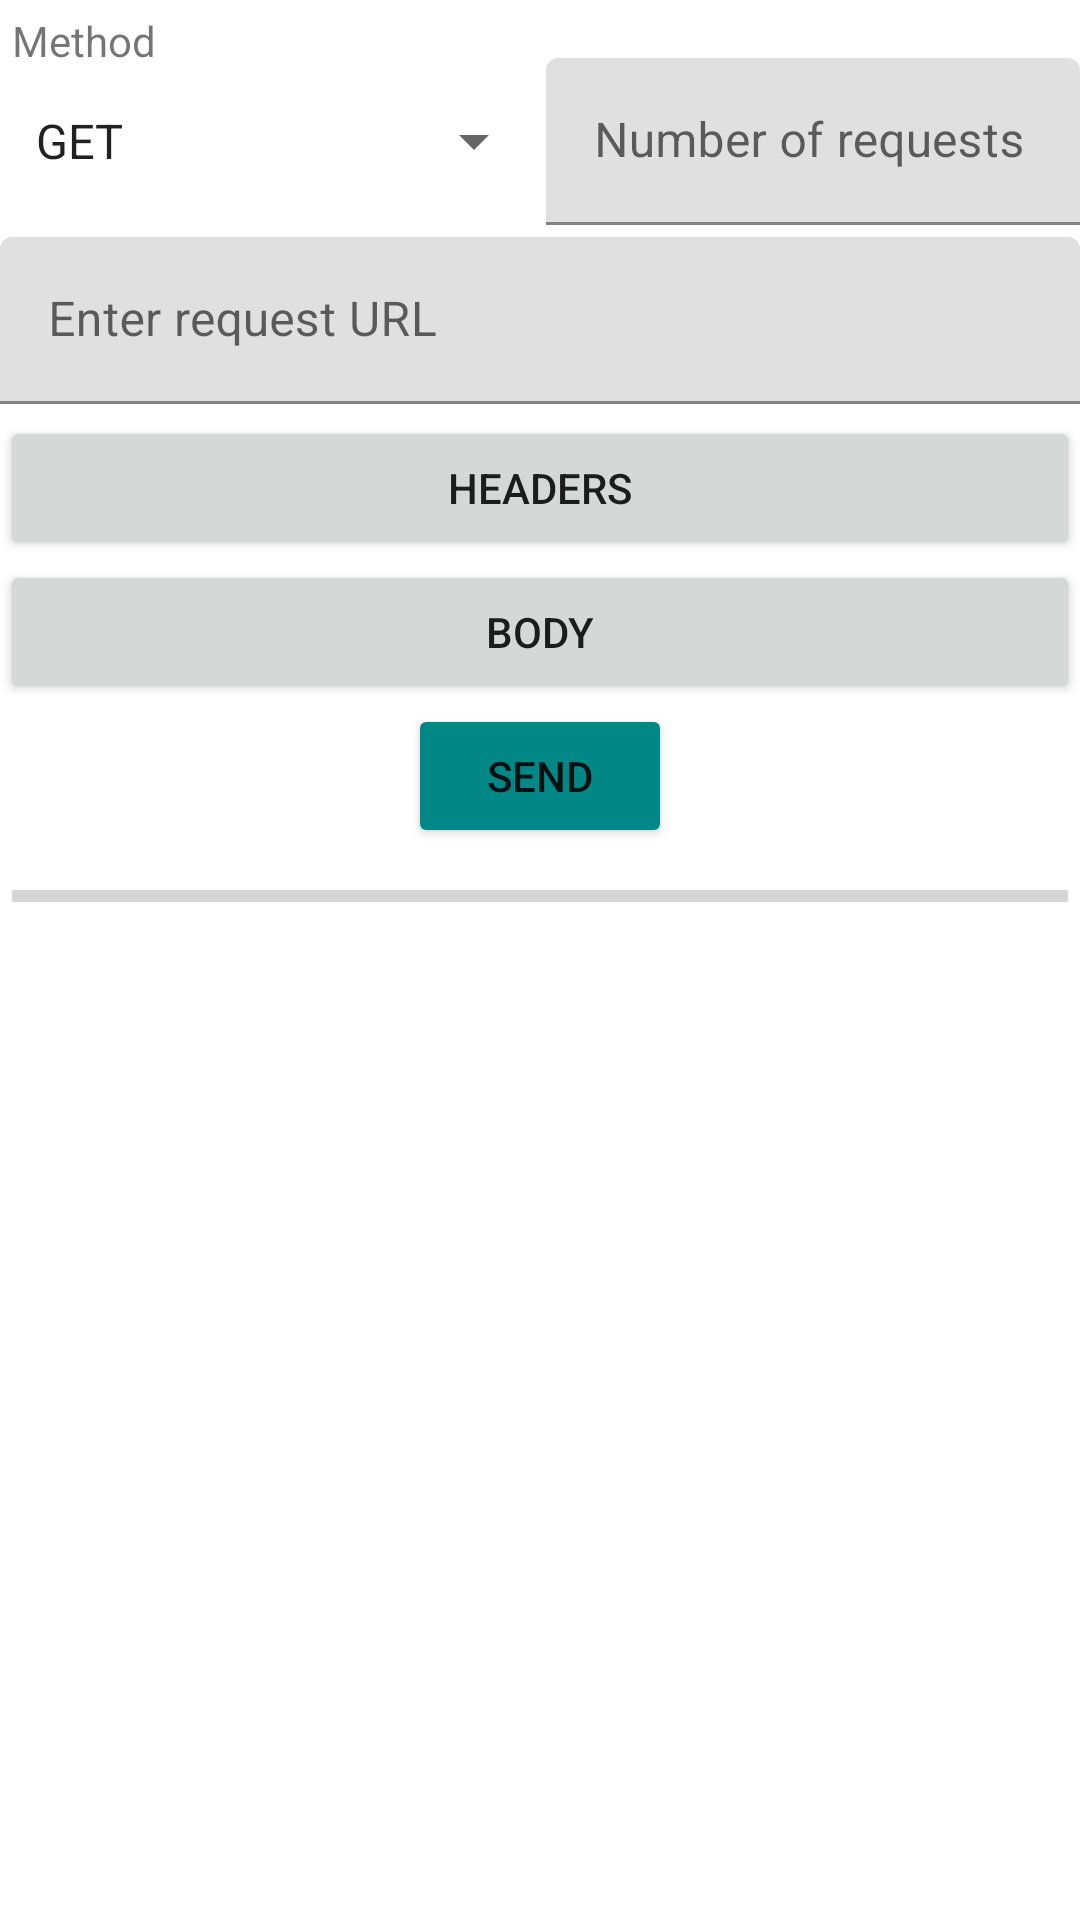

Produce the Android XML layout that renders to this screen, including the resource entries it uses.
<!-- AndroidManifest.xml: application theme Theme.RestApp -->
<!-- res/layout/fragment_request.xml -->
<?xml version="1.0" encoding="utf-8"?>
<androidx.constraintlayout.widget.ConstraintLayout xmlns:android="http://schemas.android.com/apk/res/android"
    xmlns:app="http://schemas.android.com/apk/res-auto"
    xmlns:tools="http://schemas.android.com/tools"
    android:id="@+id/frameLayout"
    android:layout_width="match_parent"
    android:layout_height="match_parent"
    tools:context=".ui.home.fragment.RequestFragment">

    <Spinner
        android:id="@+id/spinnerMethod"
        android:layout_width="0dp"
        android:layout_height="48dp"
        android:layout_marginStart="4dp"
        android:entries="@array/method_request"
        android:spinnerMode="dropdown"
        app:layout_constraintEnd_toStartOf="@+id/layerRepeat"
        app:layout_constraintStart_toStartOf="parent"
        app:layout_constraintTop_toBottomOf="@+id/textView" />

    <com.google.android.material.textfield.TextInputLayout
        android:id="@+id/layerRepeat"
        android:layout_width="0dp"
        android:layout_height="wrap_content"
        app:layout_constraintBottom_toBottomOf="@+id/spinnerMethod"
        app:layout_constraintEnd_toEndOf="parent"
        app:layout_constraintStart_toEndOf="@+id/spinnerMethod"
        app:layout_constraintTop_toTopOf="@+id/spinnerMethod">

        <com.google.android.material.textfield.TextInputEditText
            android:id="@+id/inputNumber"
            android:layout_width="match_parent"
            android:layout_height="wrap_content"
            android:hint="@string/number_multiple_requests" />
    </com.google.android.material.textfield.TextInputLayout>

    <com.google.android.material.textfield.TextInputLayout
        android:id="@+id/layerUrl"
        android:layout_width="0dp"
        android:layout_height="wrap_content"
        android:layout_marginTop="4dp"
        app:layout_constraintEnd_toEndOf="parent"
        app:layout_constraintStart_toStartOf="parent"
        app:layout_constraintTop_toBottomOf="@+id/layerRepeat">

        <com.google.android.material.textfield.TextInputEditText
            android:id="@+id/inputUrl"
            android:layout_width="match_parent"
            android:layout_height="wrap_content"
            android:hint="@string/enter_request_url" />
    </com.google.android.material.textfield.TextInputLayout>

    <Button
        android:id="@+id/buttonHeaders"
        android:layout_width="0dp"
        android:layout_height="wrap_content"
        android:layout_marginTop="4dp"
        android:text="@string/headers"
        app:layout_constraintEnd_toEndOf="parent"
        app:layout_constraintStart_toStartOf="parent"
        app:layout_constraintTop_toBottomOf="@+id/layerUrl" />

    <Button
        android:id="@+id/buttonBody"
        android:layout_width="0dp"
        android:layout_height="wrap_content"
        android:text="@string/body"
        app:layout_constraintEnd_toEndOf="parent"
        app:layout_constraintHorizontal_bias="1.0"
        app:layout_constraintStart_toStartOf="parent"
        app:layout_constraintTop_toBottomOf="@+id/buttonHeaders" />

    <TextView
        android:id="@+id/textView"
        android:layout_width="wrap_content"
        android:layout_height="wrap_content"
        android:layout_marginStart="4dp"
        android:layout_marginTop="4dp"
        android:text="@string/method"
        app:layout_constraintStart_toStartOf="parent"
        app:layout_constraintTop_toTopOf="parent" />

    <Button
        android:id="@+id/buttonSend"
        android:backgroundTint="@color/design_default_color_secondary_variant"
        android:layout_width="wrap_content"
        android:layout_height="wrap_content"
        android:text="@string/send"
        app:layout_constraintEnd_toEndOf="parent"
        app:layout_constraintStart_toStartOf="parent"
        app:layout_constraintTop_toBottomOf="@+id/buttonBody" />

    <ProgressBar
        android:id="@+id/progressBar"
        style="?android:attr/progressBarStyleHorizontal"
        android:layout_width="0dp"
        android:layout_height="wrap_content"
        android:layout_marginStart="4dp"
        android:layout_marginTop="8dp"
        android:layout_marginEnd="4dp"
        app:layout_constraintEnd_toEndOf="parent"
        app:layout_constraintStart_toStartOf="parent"
        app:layout_constraintTop_toBottomOf="@+id/buttonSend" />

    <TextView
        android:id="@+id/labelProgress"
        android:layout_width="wrap_content"
        android:layout_height="wrap_content"
        app:layout_constraintEnd_toEndOf="parent"
        app:layout_constraintStart_toStartOf="parent"
        app:layout_constraintTop_toBottomOf="@+id/progressBar" />

</androidx.constraintlayout.widget.ConstraintLayout>
<!-- resources referenced by this layout -->
<resources>
  <string-array name="method_request">
          <item>GET</item>
          <item>POST</item>
          <item>PUT</item>
          <item>PATCH</item>
          <item>DELETE</item>
      </string-array>
  <string name="body">Body</string>
  <string name="enter_request_url">Enter request URL</string>
  <string name="headers">Headers</string>
  <string name="method">Method</string>
  <string name="number_multiple_requests">Number of requests</string>
  <string name="send">Send</string>
  <style name="Theme.RestApp" parent="Theme.MaterialComponents.DayNight.NoActionBar">
          
          <item name="colorPrimary">@color/purple_500</item>
          <item name="colorPrimaryVariant">@color/purple_700</item>
          <item name="colorOnPrimary">@color/white</item>
          
          <item name="colorSecondary">@color/teal_200</item>
          <item name="colorSecondaryVariant">@color/teal_700</item>
          <item name="colorOnSecondary">@color/black</item>
          
          <item name="android:statusBarColor" tools:targetApi="l">?attr/colorPrimaryVariant</item>
          
      </style>
  <!-- not gathered from this repository: default colours our renderer supplied (Android Studio template values) -->
  <color name="purple_500">#FF6200EE</color>
  <color name="purple_700">#FF3700B3</color>
  <color name="teal_200">#FF03DAC5</color>
  <color name="teal_700">#FF018786</color>
  <color name="black">#FF000000</color>
  <color name="white">#FFFFFFFF</color>
</resources>
